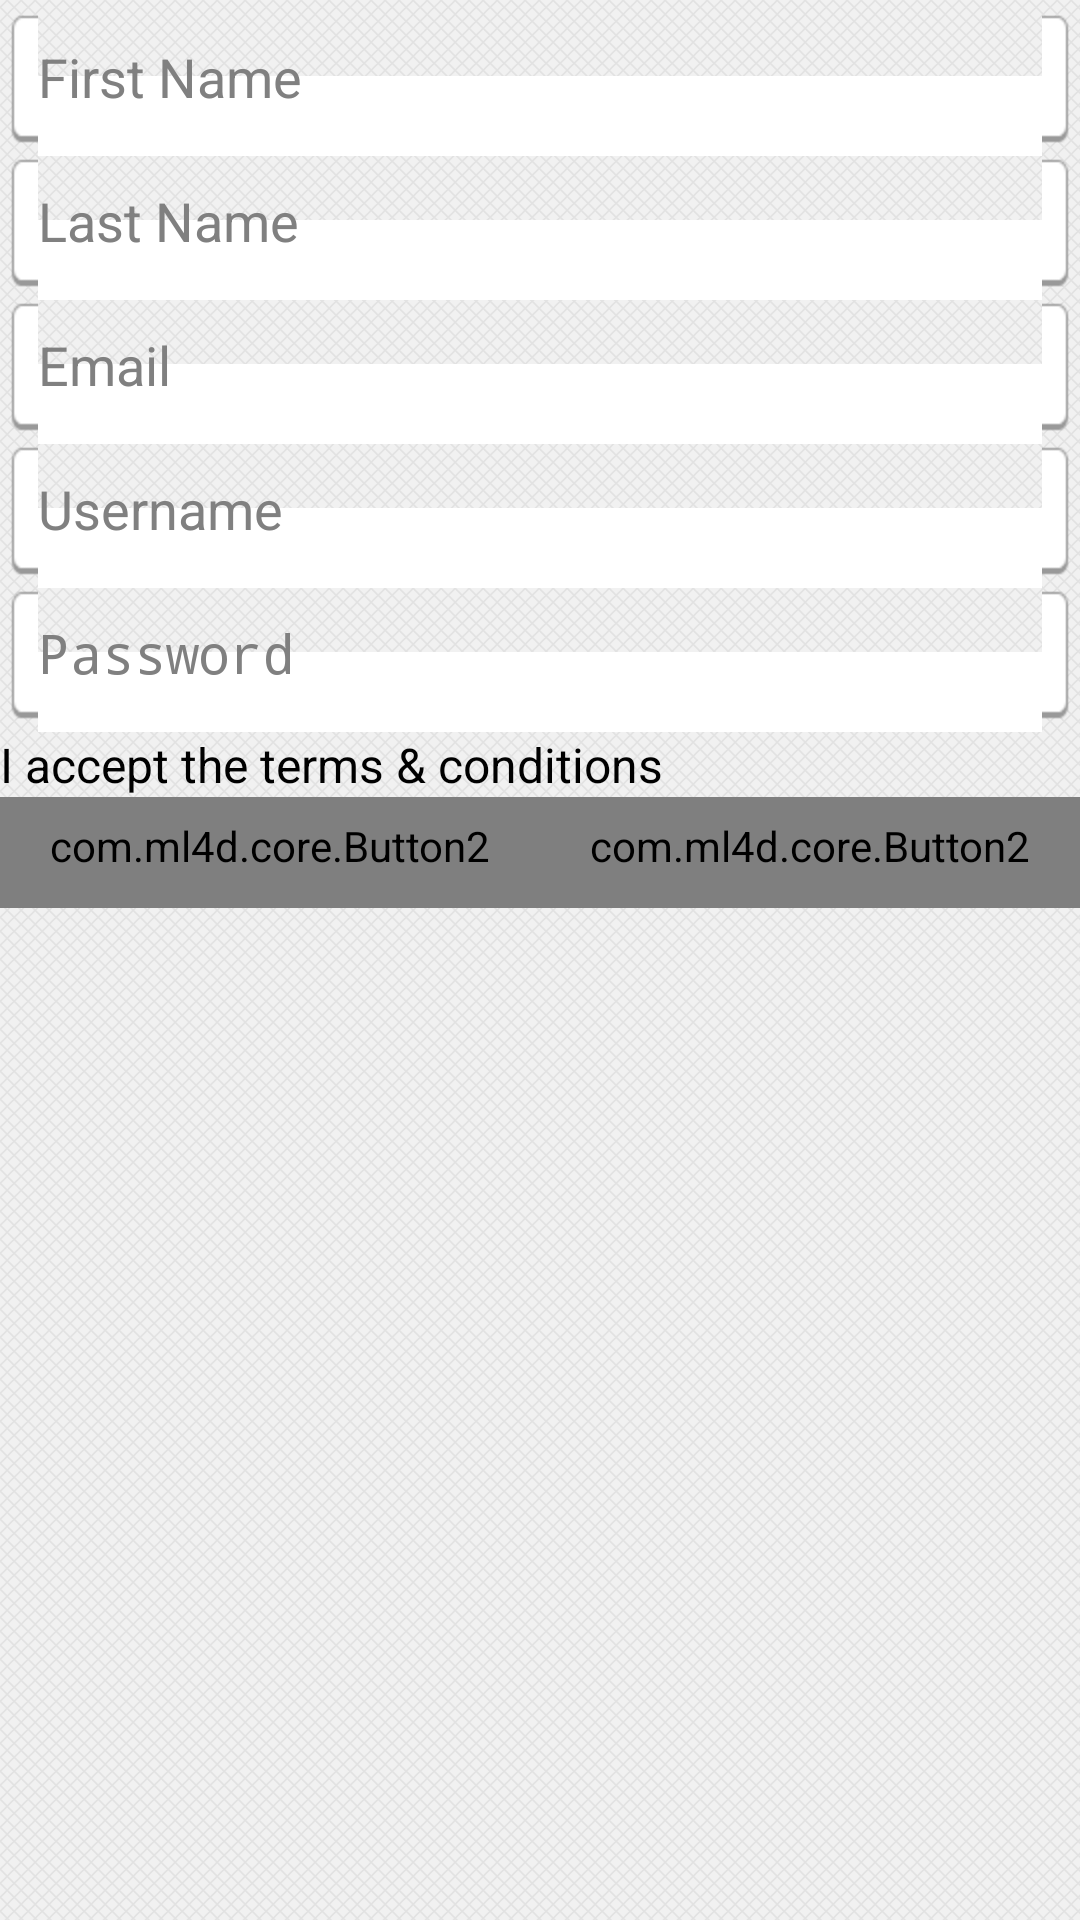

Write the Android layout XML for this screen, with the resource values it uses.
<!-- AndroidManifest.xml: application theme OHOW_Theme -->
<!-- res/layout/register.xml -->
<?xml version="1.0" encoding="utf-8"?>
<LinearLayout xmlns:android="http://schemas.android.com/apk/res/android"
    android:orientation="horizontal"
    android:layout_width="fill_parent"
    android:layout_height="fill_parent"
    android:background="@drawable/activity_background">
    
	<LinearLayout xmlns:android="http://schemas.android.com/apk/res/android"
	    android:orientation="vertical"
	    android:layout_width="fill_parent"
	    android:layout_height="wrap_content"
	    android:layout_gravity="top">
	    
	    <EditText
			android:layout_marginTop="4dp"
			android:layout_marginLeft="2dp"
			android:layout_marginRight="2dp"
			android:inputType="text|textNoSuggestions|textCapWords|textPersonName"
			android:layout_width="fill_parent"
			android:layout_height="wrap_content"
			android:id="@+id/register_edittext_first_name"
			android:hint="@string/register_hint_first_name"
			android:freezesText="true">
	    </EditText>
	    <EditText
			android:layout_marginLeft="2dp"
			android:layout_marginRight="2dp"
			android:inputType="text|textNoSuggestions|textCapWords|textPersonName"
			android:layout_width="fill_parent"
			android:layout_height="wrap_content"
			android:id="@+id/register_edittext_last_name"
			android:hint="@string/register_hint_last_name"
			android:freezesText="true">
	    </EditText>
	    <EditText
			android:layout_marginLeft="2dp"
			android:layout_marginRight="2dp"
			android:inputType="text|textNoSuggestions|textEmailAddress"
			android:layout_width="fill_parent"
			android:layout_height="wrap_content"
			android:id="@+id/register_edittext_email"
			android:hint="@string/register_hint_email"
			android:freezesText="true">
	    </EditText>
	    <EditText
			android:layout_marginLeft="2dp"
			android:layout_marginRight="2dp"
			android:inputType="text|textNoSuggestions"
			android:layout_width="fill_parent"
			android:layout_height="wrap_content"
			android:id="@+id/register_edittext_username"
			android:hint="@string/register_hint_username"
			android:freezesText="true">
	    </EditText>
	    <EditText
            android:layout_marginLeft="2dp"
            android:layout_marginRight="2dp"
            android:inputType="text|textNoSuggestions|textVisiblePassword"
	    	android:layout_width="fill_parent"
	    	android:layout_height="wrap_content"
	    	android:id="@+id/register_edittext_password"
	    	android:hint="@string/register_hint_password"
	    	android:password="true"
	    	android:freezesText="true">
	    </EditText>
	    
		<CheckBox 
			android:id="@+id/register_checkbox_terms"
			android:layout_width="wrap_content"
			android:layout_height="wrap_content"
			android:textColor="#000000"
			android:text="@string/register_checkbox_terms_label" />
			
        <LinearLayout 
			android:orientation="horizontal"
			android:layout_height="wrap_content"
			android:layout_width="fill_parent"
			android:weightSum="2">

	        <com.ml4d.core.Button2
	            android:layout_weight="1"
	            android:layout_width="0dp"
	            android:layout_height="wrap_content"
	            android:text="@string/register_view_terms_and_conditions_button_label"
	            android:id="@+id/register_view_terms_and_conditions_button"
	            style="@style/Widget.Button.OHOW.Important"/>
	
	        <com.ml4d.core.Button2
	            android:layout_weight="1"
	            android:layout_width="0dp"
	            android:layout_height="wrap_content"
	            android:text="@string/register_button_label"
	            android:id="@+id/register_register_button"
	            style="@style/Widget.Button.OHOW.Important"/>
            
        </LinearLayout>
        
	</LinearLayout>
</LinearLayout>
<!-- resources referenced by this layout -->
<resources>
  <!-- drawable activity_background (drawable) -->
  <?xml version="1.0" encoding="utf-8"?>
  <bitmap 
      xmlns:android="http://schemas.android.com/apk/res/android"
      android:src="@drawable/hatch" 
      android:tileMode="repeat" />
  <string name="register_button_label">Register</string>
  <string name="register_checkbox_terms_label">I accept the terms &amp; conditions</string>
  <string name="register_hint_email">Email</string>
  <string name="register_hint_first_name">First Name</string>
  <string name="register_hint_last_name">Last Name</string>
  <string name="register_hint_password">Password</string>
  <string name="register_hint_username">Username</string>
  <string name="register_view_terms_and_conditions_button_label">Terms</string>
  <style name="Widget.Button.OHOW.Important" parent="Widget.Button">
  
  	    <item name="android:textSize">40sp</item>
  		<item name="font_asset_name">fonts/BebasNeue.otf</item>
  
      </style>
  <style name="Widget.Button">
          <item name="android:background">@drawable/btn_default</item>
          <item name="android:focusable">true</item>
          <item name="android:clickable">true</item>
          <item name="android:textAppearance">?android:attr/textAppearanceSmallInverse</item>
          <item name="android:textColor">@android:color/white</item>
          <item name="android:gravity">center_vertical|center_horizontal</item>
      </style>
  <style name="TextAppearance">
          <item name="android:textColor">?android:textColorPrimary</item>
          <item name="android:textColorHighlight">#FFFF9200</item>
          <item name="android:textColorHint">?android:textColorHint</item>
          <item name="android:textColorLink">#5C5CFF</item>
          <item name="android:textSize">16sp</item>
          <item name="android:textStyle">normal</item>
      </style>
  <style name="WindowTitle">
          <item name="android:singleLine">true</item>
          <item name="android:textAppearance">@style/TextAppearance.WindowTitle</item>
          <item name="android:shadowColor">#BB000000</item>
          <item name="android:shadowRadius">2.75</item>
      </style>
  <style name="WindowTitleBackground">
           <item name="android:background">@drawable/title_bar</item>
      </style>
  <style name="Widget.CompoundButton.CheckBox">
          <item name="android:background">@drawable/btn_check_label_background</item>
          <item name="android:button">@drawable/btn_check</item>
      </style>
  <style name="Widget.ImageButton">
          <item name="android:focusable">true</item>
          <item name="android:clickable">true</item>
          <item name="android:scaleType">center</item>
          <item name="android:background">@drawable/btn_default</item>
      </style>
  <style name="Widget.ListView" parent="Widget.AbsListView">
          <item name="android:listSelector">@drawable/list_selector_background</item>
  		
          <item name="android:cacheColorHint">?android:attr/colorBackgroundCacheHint</item>
          <item name="android:divider">@drawable/divider_horizontal_dark_opaque</item>
      </style>
  <style name="TextAppearance.WindowTitle">
          <item name="android:textColor">#fff</item>
          <item name="android:textSize">14sp</item>
          <item name="android:textStyle">bold</item>
      </style>
  <!-- drawable title_bar (drawable) -->
  <?xml version="1.0" encoding="utf-8"?>
  <nine-patch xmlns:android="http://schemas.android.com/apk/res/android"
      android:src="@drawable/activity_title_bar"
      android:dither="true"
  />
  <style name="Widget.AbsListView">
          <item name="android:scrollbars">vertical</item>
          <item name="android:fadingEdge">vertical</item>
      </style>
</resources>
